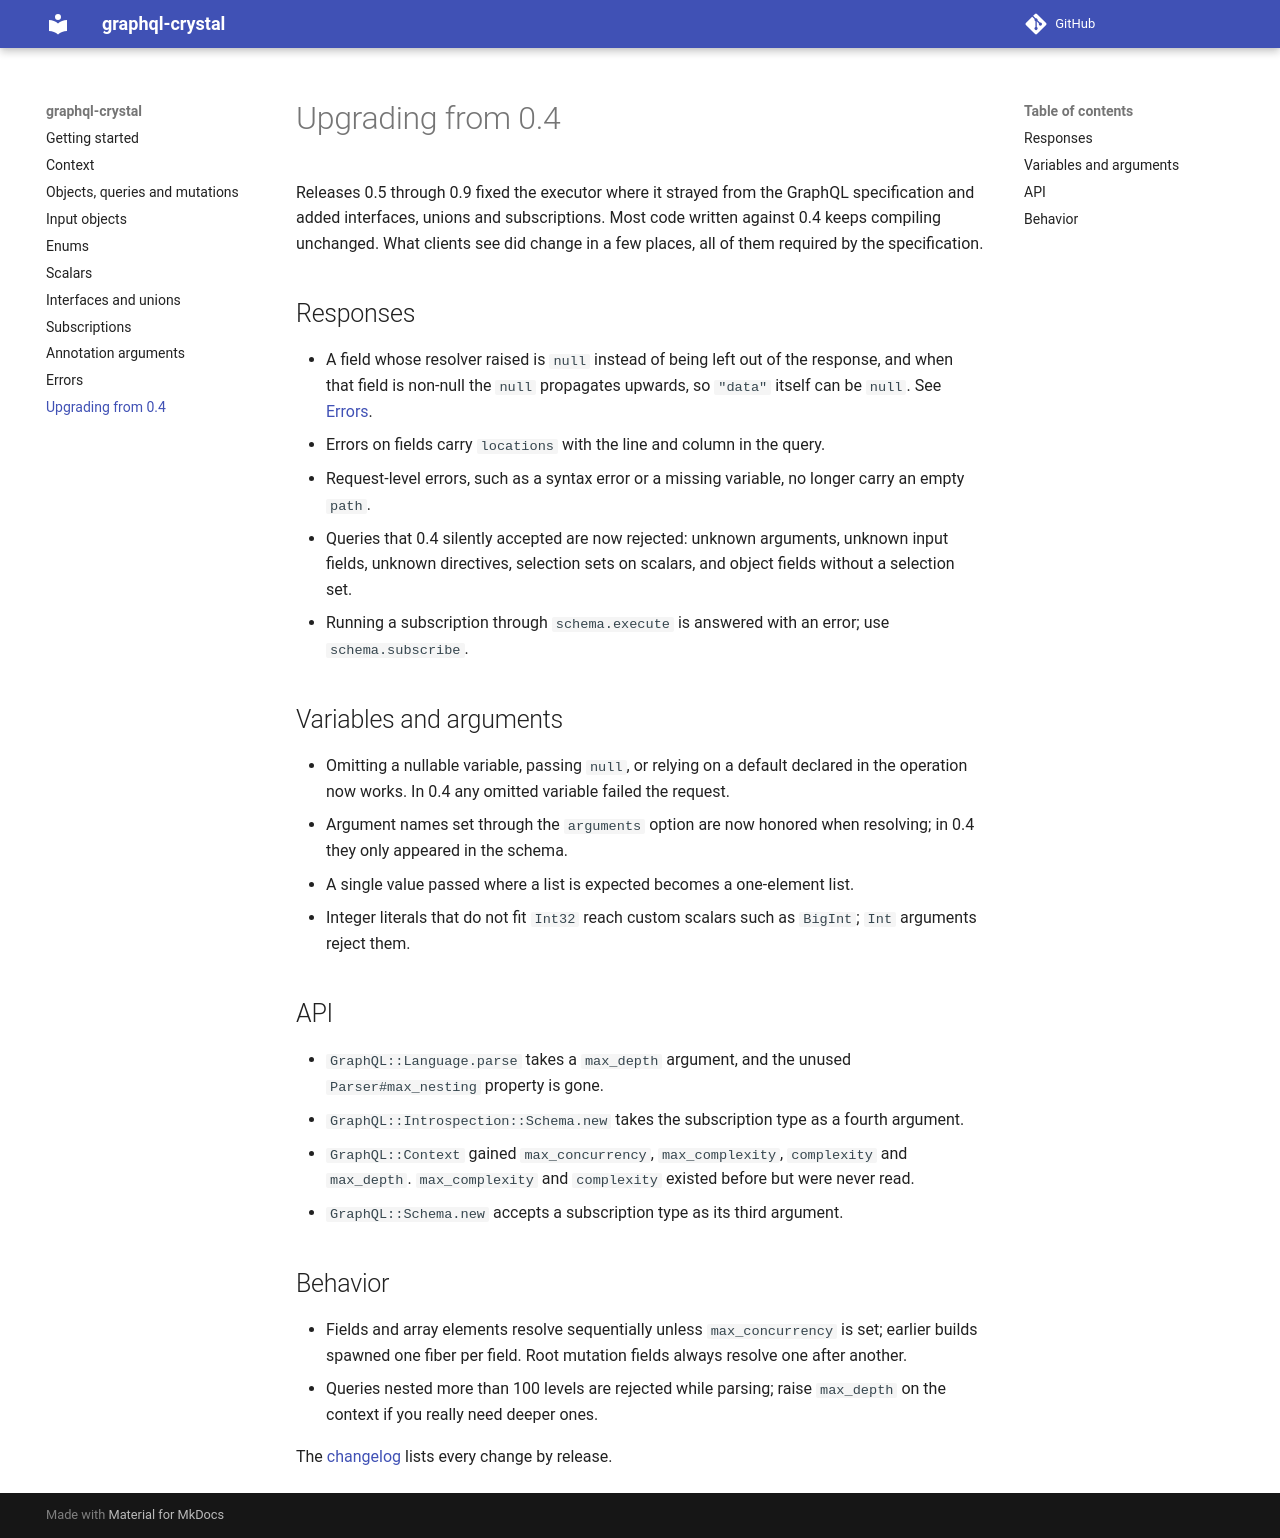

repository: graphql-crystal/docs · page: upgrading/index.html · generator: mkdocs

# Upgrading from 0.4

Releases 0.5 through 0.9 fixed the executor where it strayed from the GraphQL
specification and added interfaces, unions and subscriptions. Most code
written against 0.4 keeps compiling unchanged. What clients see did change
in a few places, all of them required by the specification.

## Responses

- A field whose resolver raised is `null` instead of being left out of the
  response, and when that field is non-null the `null` propagates upwards,
  so `"data"` itself can be `null`. See [Errors](errors.md).
- Errors on fields carry `locations` with the line and column in the query.
- Request-level errors, such as a syntax error or a missing variable, no
  longer carry an empty `path`.
- Queries that 0.4 silently accepted are now rejected: unknown arguments,
  unknown input fields, unknown directives, selection sets on scalars, and
  object fields without a selection set.
- Running a subscription through `schema.execute` is answered with an error;
  use `schema.subscribe`.

## Variables and arguments

- Omitting a nullable variable, passing `null`, or relying on a default
  declared in the operation now works. In 0.4 any omitted variable failed
  the request.
- Argument names set through the `arguments` option are now honored when
  resolving; in 0.4 they only appeared in the schema.
- A single value passed where a list is expected becomes a one-element list.
- Integer literals that do not fit `Int32` reach custom scalars such as
  `BigInt`; `Int` arguments reject them.

## API

- `GraphQL::Language.parse` takes a `max_depth` argument, and the unused
  `Parser#max_nesting` property is gone.
- `GraphQL::Introspection::Schema.new` takes the subscription type as a
  fourth argument.
- `GraphQL::Context` gained `max_concurrency`, `max_complexity`,
  `complexity` and `max_depth`. `max_complexity` and `complexity` existed
  before but were never read.
- `GraphQL::Schema.new` accepts a subscription type as its third argument.

## Behavior

- Fields and array elements resolve sequentially unless
  `max_concurrency` is set; earlier builds spawned one fiber per field.
  Root mutation fields always resolve one after another.
- Queries nested more than 100 levels are rejected while parsing; raise
  `max_depth` on the context if you really need deeper ones.

The [changelog](https://github.com/graphql-crystal/graphql/blob/main/CHANGELOG.md)
lists every change by release.
